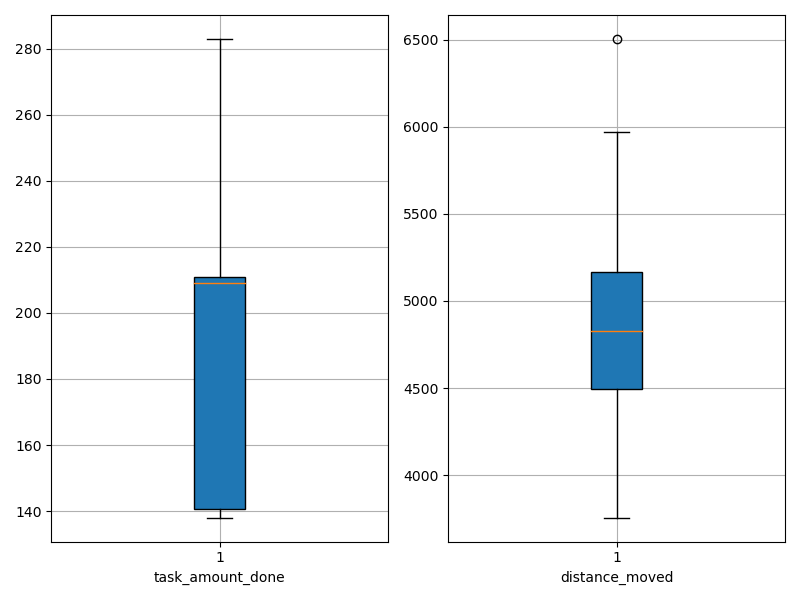

Source data for this figure (header and first rows):
agent_id, task_amount_done, distance_moved
0, 139.0, 4879
1, 279.0, 5687
2, 283.0, 5956
3, 209.0, 4840
4, 281.0, 5969
5, 211.0, 3914
6, 211.0, 4569
7, 211.0, 5040
8, 211.0, 4061
9, 141.0, 4816
10, 210.0, 4745
11, 211.0, 4901
12, 138.0, 3756
13, 208.0, 4956
14, 141.0, 5544
15, 209.0, 4267
16, 209.0, 6505
17, 139.0, 4685
18, 139.0, 4211
19, 140.0, 4660
